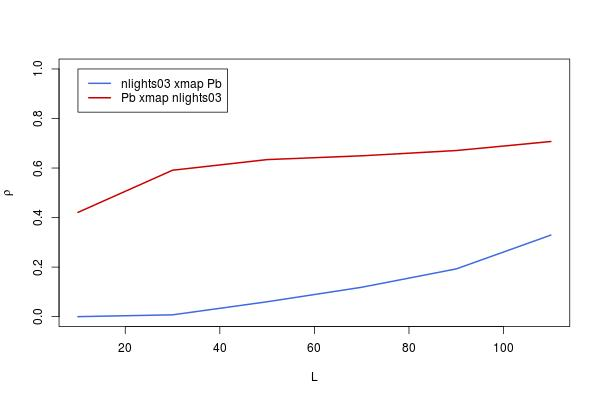

Source data for this figure (header and first rows):
, lib_sizes, x_xmap_y_means, y_xmap_x_means, x_xmap_y_Sig, y_xmap_x_Sig, x_xmap_y_upper, x_xmap_y_lower, y_xmap_x_upper, y_xmap_x_lower
10, 10, 0, 0.421, 0.5, 0, 0.0769, -0.0769, 0.4823, 0.3556
30, 30, 0.007383, 0.5912, 0.4255, 0, 0.08424, -0.06956, 0.639, 0.5388
50, 50, 0.06014, 0.6341, 0.0628, 0, 0.1364, -0.01684, 0.6779, 0.5857
70, 70, 0.1187, 0.6494, 0.00122, 0, 0.1938, 0.04217, 0.6917, 0.6026
90, 90, 0.1928, 0.6707, 3.6532425262692e-07, 0, 0.2658, 0.1177, 0.7109, 0.6261
110, 110, 0.3293, 0.7071, 0, 0, 0.3962, 0.259, 0.7436, 0.6665
